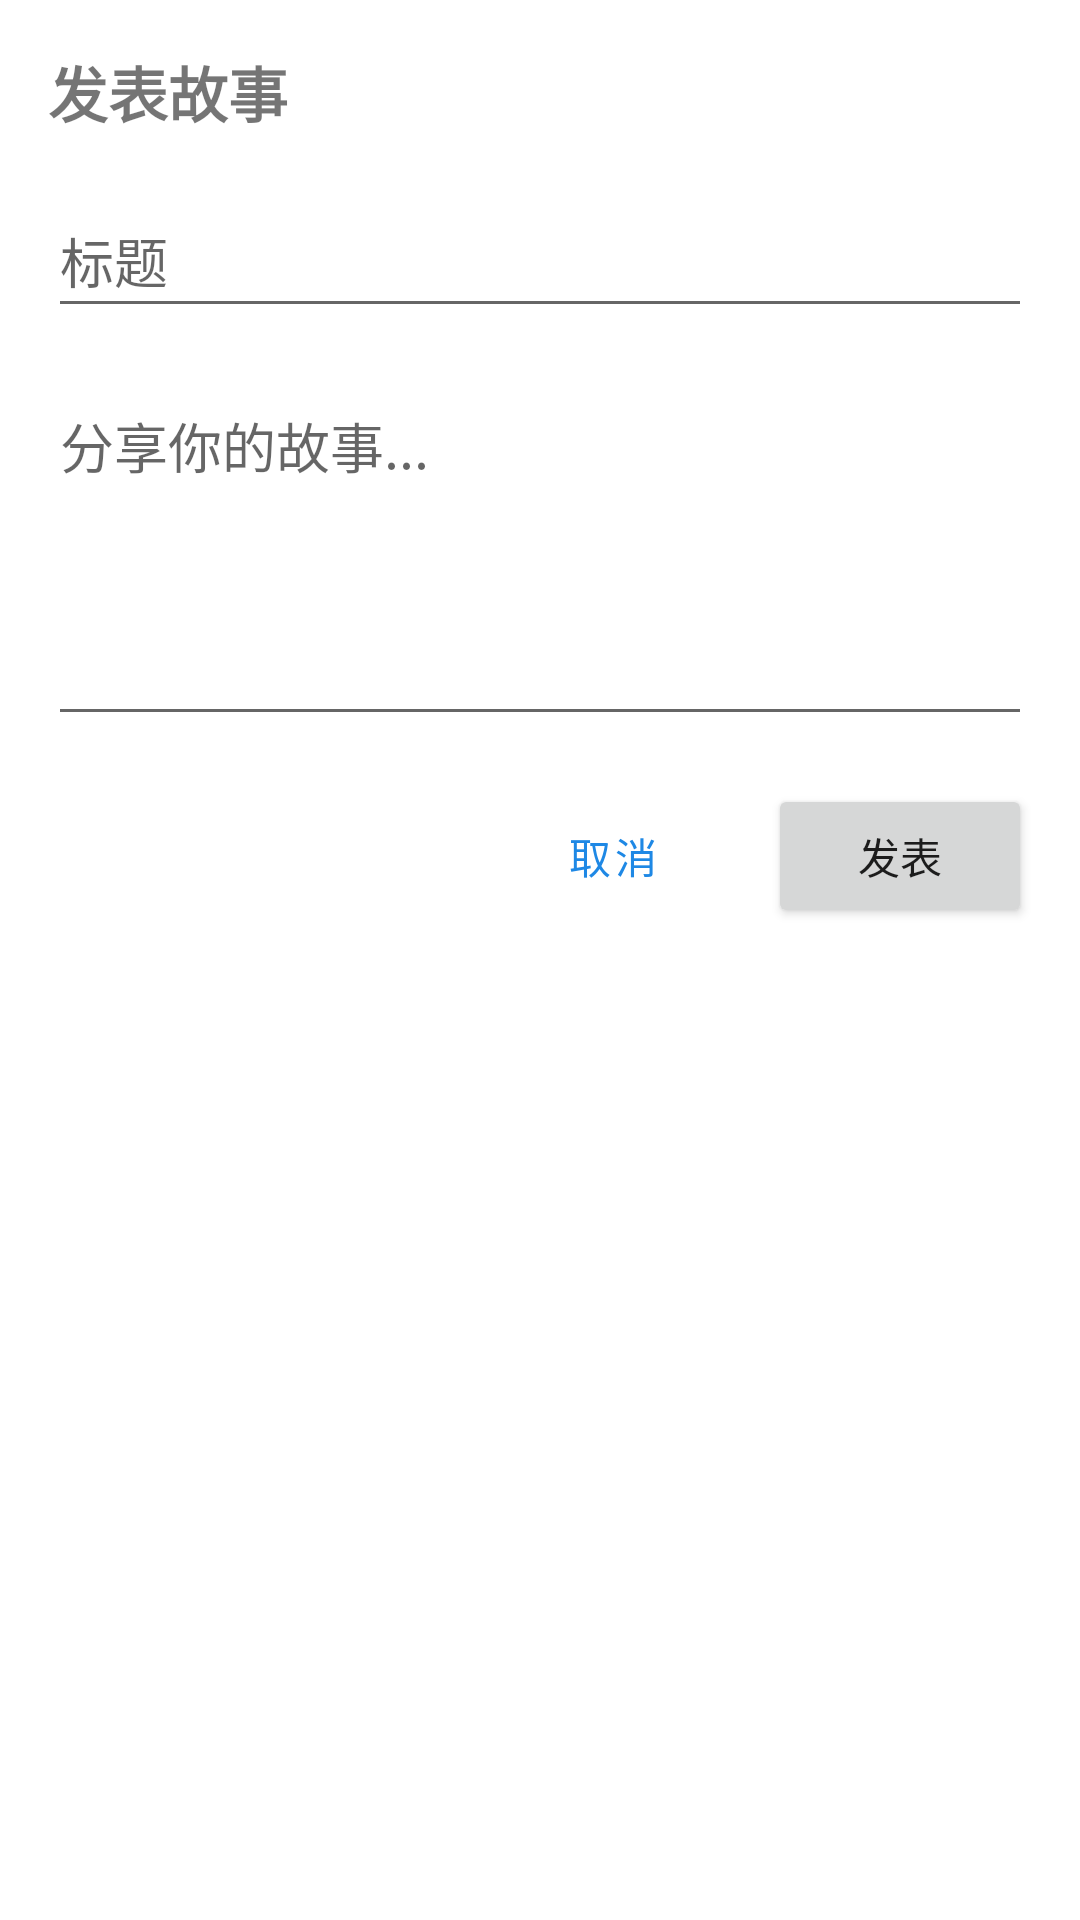

The Android layout XML behind this screen, and the referenced resources:
<!-- AndroidManifest.xml: application theme Theme.App_02 -->
<!-- res/layout/dialog_post_story.xml -->
<?xml version="1.0" encoding="utf-8"?>
<LinearLayout xmlns:android="http://schemas.android.com/apk/res/android"
    android:layout_width="match_parent"
    android:layout_height="wrap_content"
    android:orientation="vertical"
    android:padding="16dp">

    <TextView
        android:layout_width="wrap_content"
        android:layout_height="wrap_content"
        android:text="发表故事"
        android:textSize="20sp"
        android:textStyle="bold"
        android:layout_marginBottom="16dp"/>

    <EditText
        android:id="@+id/edit_title"
        android:layout_width="match_parent"
        android:layout_height="wrap_content"
        android:hint="标题"
        android:minHeight="48dp"
        android:layout_marginBottom="16dp"/>

    <EditText
        android:id="@+id/edit_content"
        android:layout_width="match_parent"
        android:layout_height="wrap_content"
        android:hint="分享你的故事..."
        android:minHeight="120dp"
        android:gravity="top"
        android:layout_marginBottom="16dp"/>

    <LinearLayout
        android:layout_width="match_parent"
        android:layout_height="wrap_content"
        android:orientation="horizontal"
        android:gravity="end">

        <Button
            android:id="@+id/btn_cancel"
            android:layout_width="wrap_content"
            android:layout_height="wrap_content"
            android:text="取消"
            style="@style/Widget.MaterialComponents.Button.TextButton"/>

        <Button
            android:id="@+id/btn_post"
            android:layout_width="wrap_content"
            android:layout_height="wrap_content"
            android:text="发表"
            android:layout_marginStart="8dp"/>
    </LinearLayout>
</LinearLayout>
<!-- resources referenced by this layout -->
<resources>
  <style name="Theme.App_02" parent="Base.Theme.App_02" />
  <style name="Base.Theme.App_02" parent="Theme.MaterialComponents.DayNight.NoActionBar">
          <item name="colorPrimary">@color/primary</item>
          <item name="colorPrimaryDark">@color/primaryDark</item>
          <item name="colorAccent">@color/accent</item>
          <item name="materialButtonStyle">@style/Widget.MaterialComponents.Button</item>
          <item name="bottomNavigationStyle">@style/Widget.MaterialComponents.BottomNavigationView</item>
          <item name="cardViewStyle">@style/Widget.MaterialComponents.CardView</item>
      </style>
  <color name="primary">#1E88E5</color>
  <color name="primaryDark">#1976D2</color>
  <color name="accent">#42A5F5</color>
</resources>
